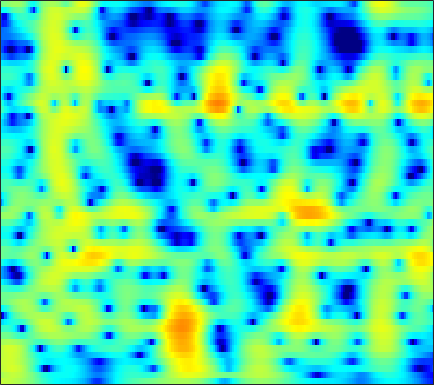

The file beside this chart, header and first rows:
3.0682, 3.0724, 3.0524, 2.9975, 2.9286, 2.7964, 2.6173, 2.4518, 2.1888, 1.8764, 1.5133, 1.2079, 0.7565, 0.25475, -0.15163, -0.73377, -1.3574, -1.8455, -2.5071, -3.1662, -3.8042, -4.259, -4.8185, -5.3127
1.642, 2.08, 2.538, 2.859, 3.014, 3.112, 3.09, 3, 2.783, 2.461, 2.039, 1.661, 1.079, 0.4147, -0.13, -0.9047, -1.715, -2.33, -3.132, -3.878, -4.532, -4.941, -5.363, -5.639
2.712, 3.154, 3.603, 3.896, 4.017, 4.051, 3.939, 3.761, 3.394, 2.879, 2.21, 1.603, 0.6369, -0.5289, -1.556, -3.17, -5.143, -6.943, -10, -14.44, -22.85, -37.23, -18.99, -13.87
3.135, 3.348, 3.564, 3.687, 3.711, 3.645, 3.458, 3.234, 2.824, 2.286, 1.626, 1.058, 0.2067, -0.7439, -1.512, -2.586, -3.68, -4.482, -5.473, -6.296, -6.875, -7.123, -7.218, -7.106
2.766, 3.155, 3.541, 3.768, 3.839, 3.801, 3.608, 3.362, 2.897, 2.276, 1.509, 0.8425, -0.1556, -1.268, -2.155, -3.355, -4.492, -5.231, -5.969, -6.359, -6.413, -6.293, -6.014, -5.698
2.778, 3.242, 3.686, 3.937, 4.011, 3.965, 3.764, 3.513, 3.035, 2.377, 1.523, 0.7365, -0.5469, -2.179, -3.703, -6.328, -10.13, -14.65, -31.18, -17.42, -11.18, -8.579, -6.271, -4.749
1.654, 1.876, 2.075, 2.152, 2.127, 1.992, 1.767, 1.553, 1.212, 0.8104, 0.3493, -0.03445, -0.5887, -1.192, -1.663, -2.303, -2.877, -3.189, -3.343, -3.147, -2.657, -2.184, -1.532, -0.9442
-0.8321, -0.7395, -0.7492, -0.9139, -1.147, -1.616, -2.253, -2.787, -3.443, -3.855, -3.851, -3.575, -2.955, -2.21, -1.658, -0.9765, -0.3775, 0.01789, 0.4866, 0.9036, 1.276, 1.516, 1.774, 1.955
-3.799, -3.522, -3.393, -3.541, -3.854, -4.663, -6.109, -7.824, -11.57, -20.09, -21.1, -12.58, -7.214, -3.979, -2.252, -0.5266, 0.7696, 1.525, 2.307, 2.869, 3.237, 3.4, 3.476, 3.395
-8.137, -7.49, -6.576, -5.747, -5.26, -4.76, -4.468, -4.385, -4.334, -4.147, -3.616, -2.947, -1.806, -0.6023, 0.2469, 1.241, 2.061, 2.557, 3.064, 3.401, 3.57, 3.588, 3.471, 3.169
-28.99, -19.31, -12.38, -8.393, -6.359, -4.404, -2.935, -2.078, -1.207, -0.5107, 0.1213, 0.546, 1.023, 1.386, 1.599, 1.813, 1.95, 1.988, 1.986, 1.951, 1.916, 1.898, 1.862, 1.772
-6.591, -6.004, -4.925, -3.658, -2.65, -1.398, -0.3523, 0.2946, 1.001, 1.527, 1.883, 2.032, 2.067, 1.9, 1.638, 1.083, 0.2508, -0.5391, -1.746, -2.871, -3.405, -3.208, -2.296, -1.157
-1.176, -1.013, -0.6491, -0.2313, 0.07339, 0.5219, 0.9488, 1.235, 1.581, 1.859, 1.985, 1.968, 1.809, 1.466, 1.028, 0.1155, -1.261, -2.694, -5.438, -9.729, -14.63, -12.1, -6.962, -3.574
-0.7941, -0.8587, -0.8829, -0.8142, -0.7614, -0.67, -0.5218, -0.3821, -0.1778, 0.04638, 0.2651, 0.4183, 0.5655, 0.6, 0.5303, 0.314, -0.02311, -0.3467, -0.8231, -1.204, -1.297, -1.132, -0.6783, -0.07939
-2.657, -2.922, -3.349, -3.773, -4.057, -4.376, -4.555, -4.519, -4.282, -3.819, -3.087, -2.435, -1.573, -0.798, -0.2667, 0.3726, 0.8954, 1.195, 1.543, 1.834, 2.088, 2.256, 2.46, 2.581
-6.39, -6.869, -7.755, -8.97, -10, -11.59, -13.33, -14.49, -14.66, -12.66, -9.8, -7.782, -5.43, -3.42, -2.128, -0.6933, 0.452, 1.174, 1.977, 2.618, 3.106, 3.384, 3.653, 3.808
-10.41, -11.16, -12.51, -14.51, -16.34, -18.76, -21.36, -23, -23.13, -19.29, -14.16, -11.05, -7.862, -5.268, -3.648, -1.915, -0.5441, 0.3223, 1.27, 2.02, 2.623, 3.001, 3.385, 3.668
-10.17, -11.2, -12.97, -16.08, -19.82, -29.61, -26.29, -20.54, -16.19, -12.78, -9.881, -8.072, -5.911, -4.029, -2.868, -1.641, -0.6649, -0.07397, 0.5306, 0.999, 1.434, 1.781, 2.254, 2.716
-4.824, -5.355, -6.343, -7.198, -7.829, -8.275, -8.155, -7.563, -6.494, -5.226, -3.87, -2.988, -1.9, -0.9831, -0.5022, -0.09755, 0.03958, -0.101, -0.5819, -1.232, -1.807, -1.902, -1.201, 0.1682
-0.8002, -0.9919, -1.372, -1.616, -1.769, -1.85, -1.822, -1.699, -1.328, -0.8321, -0.3621, 0.03562, 0.5483, 0.8641, 0.9657, 0.9095, 0.4294, -0.3122, -1.887, -4.697, -10.25, -19.27, -10.6, -4.04
-1.058, -1.123, -1.252, -1.518, -1.712, -1.963, -2.116, -2.194, -2.136, -1.876, -1.506, -1.107, -0.5568, -0.0957, 0.2142, 0.4615, 0.455, 0.3448, -0.02485, -0.5143, -0.8754, -0.9341, -0.4301, 0.4787
-3.538, -3.525, -3.592, -4.039, -4.514, -5.406, -6.396, -7.129, -7.854, -7.774, -6.669, -5.57, -4.141, -2.765, -1.857, -0.9045, -0.1125, 0.389, 0.8802, 1.301, 1.699, 1.972, 2.341, 2.777
-6.011, -5.66, -5.673, -6.087, -6.808, -8.397, -11.1, -14.1, -22.61, -24.8, -14.6, -10.91, -7.762, -5.401, -4.035, -2.544, -1.259, -0.4728, 0.4594, 1.255, 1.909, 2.358, 2.839, 3.214
-5.535, -5.02, -4.86, -5.078, -5.517, -6.357, -7.534, -8.429, -9.301, -9.675, -9.073, -8.48, -7.354, -6.048, -5.092, -3.683, -2.323, -1.385, -0.2016, 0.7928, 1.609, 2.102, 2.655, 3.024
-1.978, -1.796, -1.634, -1.784, -1.998, -2.431, -3.043, -3.615, -4.463, -5.485, -6.606, -7.618, -8.653, -8.834, -7.933, -5.711, -3.469, -1.952, -0.2633, 0.9725, 1.877, 2.298, 2.626, 2.764
0.9013, 0.9805, 1.168, 1.256, 1.245, 1.04, 0.6645, 0.1542, -0.758, -2.087, -4.128, -6.147, -10.63, -14.67, -11.46, -6.002, -2.563, -0.6815, 1.102, 2.231, 2.861, 3.033, 2.755, 2.036
-2.014, -1.435, -0.6983, 0.1035, 0.5548, 0.9591, 1.107, 1.073, 0.7779, 0.2719, -0.3743, -0.9121, -1.436, -1.608, -1.371, -0.6676, 0.2125, 0.9023, 1.61, 2.139, 2.336, 2.277, 1.841, 0.8005
-11.56, -8.168, -5.03, -2.976, -1.88, -0.8033, -0.1286, 0.21, 0.4269, 0.4751, 0.3954, 0.2765, 0.1665, 0.03003, 0.02004, 0.01115, 0.1205, 0.2084, 0.3877, 0.5991, 0.7981, 0.8797, 0.9621, 0.8665
-7.589, -6.304, -4.483, -3.001, -2.106, -1.178, -0.5176, -0.1991, 0.1002, 0.2297, 0.2227, 0.1519, -0.08154, -0.4052, -0.7273, -1.27, -1.817, -2.24, -2.5, -2.403, -1.778, -1.128, -0.1831, 0.7639
-3.092, -2.741, -2.272, -1.804, -1.471, -1.163, -0.918, -0.8121, -0.7056, -0.6654, -0.687, -0.7568, -1.04, -1.51, -2.14, -3.323, -5.296, -7.445, -11.63, -13.32, -8.307, -4.987, -1.844, 0.3974
-2.895, -2.741, -2.627, -2.67, -2.83, -3.149, -3.576, -3.824, -4.061, -4.008, -3.714, -3.453, -3.083, -2.985, -3.075, -3.584, -4.5, -5.451, -6.609, -6.516, -4.586, -2.759, -0.4133, 1.417
-4.938, -4.68, -4.67, -5.113, -5.79, -7.147, -9.247, -11.26, -13.79, -13.34, -10.5, -8.507, -6.373, -4.876, -4.013, -3.203, -2.566, -2.161, -1.551, -0.8255, 0.08222, 0.8775, 1.901, 2.901
-6.065, -5.691, -5.663, -6.143, -6.855, -8.306, -10.5, -12.57, -15.19, -14.82, -12, -9.917, -7.634, -5.841, -4.715, -3.421, -2.271, -1.479, -0.4612, 0.5041, 1.405, 2.053, 2.819, 3.488
-4.853, -4.677, -4.718, -5.02, -5.38, -6.119, -6.886, -7.48, -8.046, -8.278, -8.143, -7.782, -7.156, -6.255, -5.507, -4.292, -3.014, -1.999, -0.7236, 0.4944, 1.581, 2.267, 3.067, 3.639
-2.994, -3.005, -3.098, -3.333, -3.612, -4.086, -4.667, -5.203, -5.971, -6.836, -7.785, -8.563, -9.514, -9.867, -9.331, -7.548, -5.292, -3.595, -1.591, 0.1305, 1.533, 2.408, 3.301, 3.938
-2.322, -2.308, -2.367, -2.554, -2.794, -3.182, -3.778, -4.303, -5.24, -6.503, -8.235, -10.15, -14.09, -22.93, -22.54, -12.45, -7.356, -4.715, -1.998, 0.04701, 1.643, 2.591, 3.55, 4.211
-3.62, -3.465, -3.428, -3.514, -3.637, -3.932, -4.317, -4.648, -5.21, -5.857, -6.648, -7.186, -7.858, -7.969, -7.516, -6.18, -4.351, -2.95, -1.152, 0.4018, 1.728, 2.529, 3.401, 3.972
-5.771, -5.627, -5.603, -5.703, -5.816, -6.031, -6.173, -6.316, -6.404, -6.426, -6.381, -6.256, -5.936, -5.408, -4.81, -3.859, -2.7, -1.797, -0.5646, 0.6118, 1.64, 2.332, 3.062, 3.615
-7.254, -7.534, -8.032, -8.672, -9.162, -9.525, -9.636, -9.536, -9.207, -8.8, -8.222, -7.826, -7.047, -6.152, -5.332, -4.128, -2.852, -1.865, -0.6361, 0.5221, 1.532, 2.186, 2.91, 3.499
-7.441, -8.545, -10.45, -12.96, -15.16, -17.23, -16.75, -15.07, -13.34, -12.29, -11.56, -11.34, -10.65, -9.486, -8.116, -5.991, -3.929, -2.464, -0.8406, 0.5124, 1.619, 2.245, 2.966, 3.503
-5.515, -6.892, -9.313, -12.44, -15.64, -19.03, -17.7, -15.5, -13.3, -12.51, -13.39, -15.07, -22.46, -21.18, -13.42, -7.508, -3.915, -1.88, 0.09386, 1.433, 2.313, 2.725, 3.078, 3.177
-2.741, -3.734, -5.347, -6.636, -7.499, -8.021, -8.047, -7.692, -7.085, -6.666, -6.654, -6.739, -6.531, -5.522, -4.069, -1.724, 0.3588, 1.593, 2.857, 3.511, 3.552, 3.282, 2.198, 0.7554
-3.812, -5.426, -7.725, -9.568, -9.512, -8.498, -6.847, -5.621, -4.378, -3.28, -2.271, -1.71, -0.7639, 0.2591, 0.9494, 2.031, 3.029, 3.583, 4.09, 4.189, 3.746, 2.922, 0.9035, -2.449
-6.643, -8.913, -13.08, -19.71, -19.04, -12.74, -8.888, -7.149, -5.337, -3.997, -2.937, -2.239, -1.428, -0.5521, 0.103, 0.9267, 1.749, 2.294, 2.806, 3.094, 3.1, 2.826, 2.338, 1.772
-5.965, -6.665, -7.506, -8.119, -8.026, -7.489, -6.839, -6.247, -5.594, -5.208, -4.945, -4.691, -4.454, -3.954, -3.24, -2.163, -0.9447, -0.007677, 1.074, 1.925, 2.519, 2.839, 3.099, 3.162
-4.493, -4.464, -4.559, -4.663, -4.756, -4.87, -4.985, -5.089, -5.476, -6.173, -7.347, -8.674, -10.71, -12.03, -10.76, -7.301, -4.198, -2.265, -0.2058, 1.319, 2.446, 3.087, 3.611, 3.875
-3.532, -3.352, -3.269, -3.258, -3.373, -3.578, -3.828, -4.188, -4.847, -5.798, -7.198, -8.715, -11.45, -13.38, -11.66, -7.604, -4.101, -2.028, 0.2063, 1.897, 3.146, 3.78, 4.34, 4.569
-4.139, -4.09, -4.06, -4.133, -4.182, -4.289, -4.487, -4.677, -4.92, -5.207, -5.507, -5.632, -5.596, -5.15, -4.463, -3.082, -1.456, -0.2427, 1.296, 2.643, 3.681, 4.263, 4.754, 4.859
-6.978, -7.207, -7.55, -7.92, -8.078, -8.173, -8.204, -8.109, -7.882, -7.625, -7.367, -7.049, -6.407, -5.535, -4.699, -3.308, -1.79, -0.6533, 0.8124, 2.114, 3.157, 3.797, 4.377, 4.618
-11.15, -11.9, -13.2, -14.7, -15.56, -15.86, -15.05, -14.13, -13.2, -12.6, -12.38, -12.34, -11.95, -10.73, -9.296, -6.897, -4.46, -2.785, -0.8204, 0.8266, 2.179, 2.981, 3.773, 4.288
-14.26, -15.39, -17.99, -22.58, -29.43, -30.82, -21.82, -18.86, -16.78, -16.13, -16.84, -18.73, -25.97, -26.16, -17.11, -10.79, -6.684, -4.333, -1.839, 0.126, 1.677, 2.579, 3.531, 4.208
-14.19, -14.57, -15.38, -16.25, -16.73, -16.7, -15.83, -15.01, -14.04, -13.45, -13.21, -13.18, -12.86, -11.61, -10.01, -7.401, -4.84, -3.086, -1.073, 0.5991, 1.958, 2.802, 3.678, 4.287
-13.03, -12.99, -12.86, -12.68, -12.49, -12.03, -11.39, -10.86, -10.09, -9.323, -8.571, -7.976, -7.048, -5.933, -4.977, -3.588, -2.141, -1.071, 0.2769, 1.483, 2.509, 3.157, 3.824, 4.274
-13.12, -13.08, -12.75, -12.09, -11.39, -10.36, -9.352, -8.611, -7.656, -6.731, -5.88, -5.255, -4.421, -3.541, -2.825, -1.849, -0.8334, -0.07167, 0.9313, 1.87, 2.689, 3.196, 3.738, 4.093
-16.25, -17.23, -16.81, -14.44, -12.46, -10.2, -8.405, -7.295, -6.133, -5.238, -4.528, -4.083, -3.564, -3.047, -2.607, -1.908, -1.07, -0.3758, 0.5884, 1.525, 2.377, 2.929, 3.512, 3.892
-16.34, -19.73, -19.13, -13.85, -10.9, -8.104, -6.162, -5.121, -4.185, -3.701, -3.562, -3.666, -4.011, -4.441, -4.653, -4.384, -3.404, -2.344, -0.8207, 0.5977, 1.808, 2.552, 3.298, 3.79
-5.884, -5.939, -5.558, -4.696, -3.89, -2.844, -1.988, -1.569, -1.292, -1.419, -2.059, -2.95, -4.878, -8.159, -12.25, -17.49, -9.977, -5.99, -2.541, -0.2277, 1.363, 2.212, 3.02, 3.524
-0.3777, -0.2081, 0.08897, 0.4304, 0.6868, 1.012, 1.235, 1.297, 1.181, 0.8, 0.07162, -0.717, -2.146, -3.905, -5.176, -5.794, -4.715, -3.343, -1.599, -0.2219, 0.7496, 1.274, 1.718, 1.907
